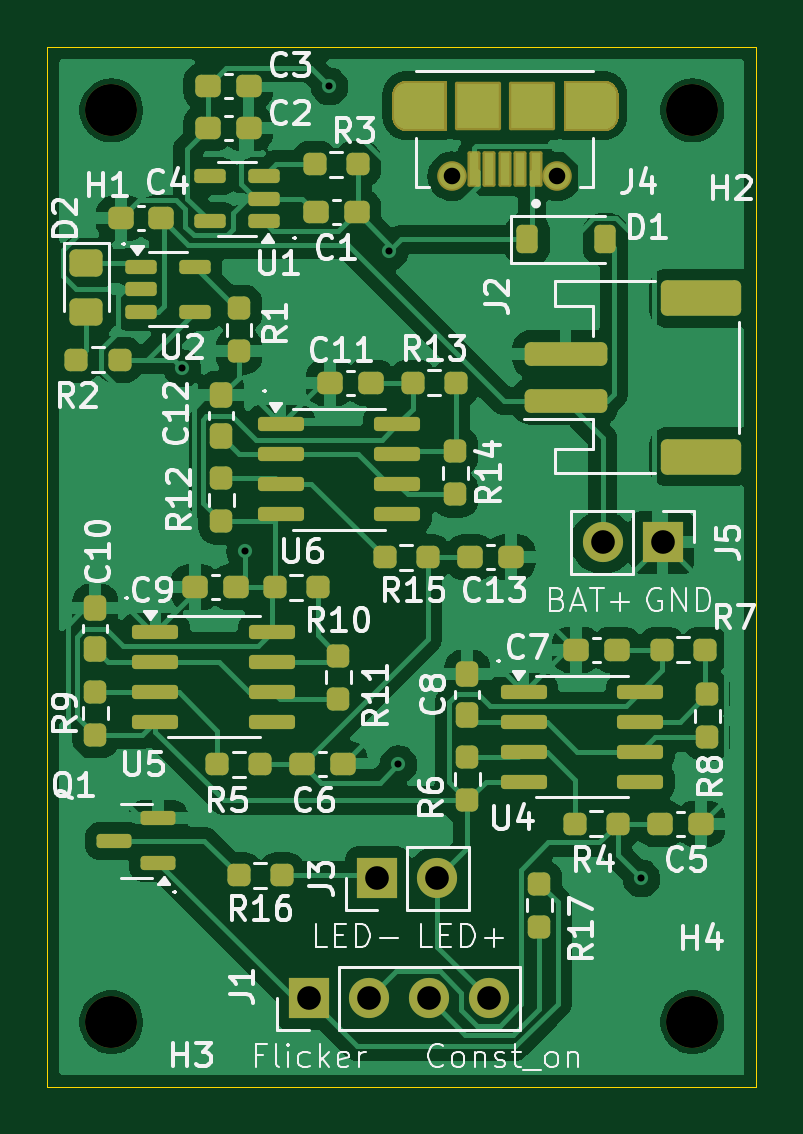
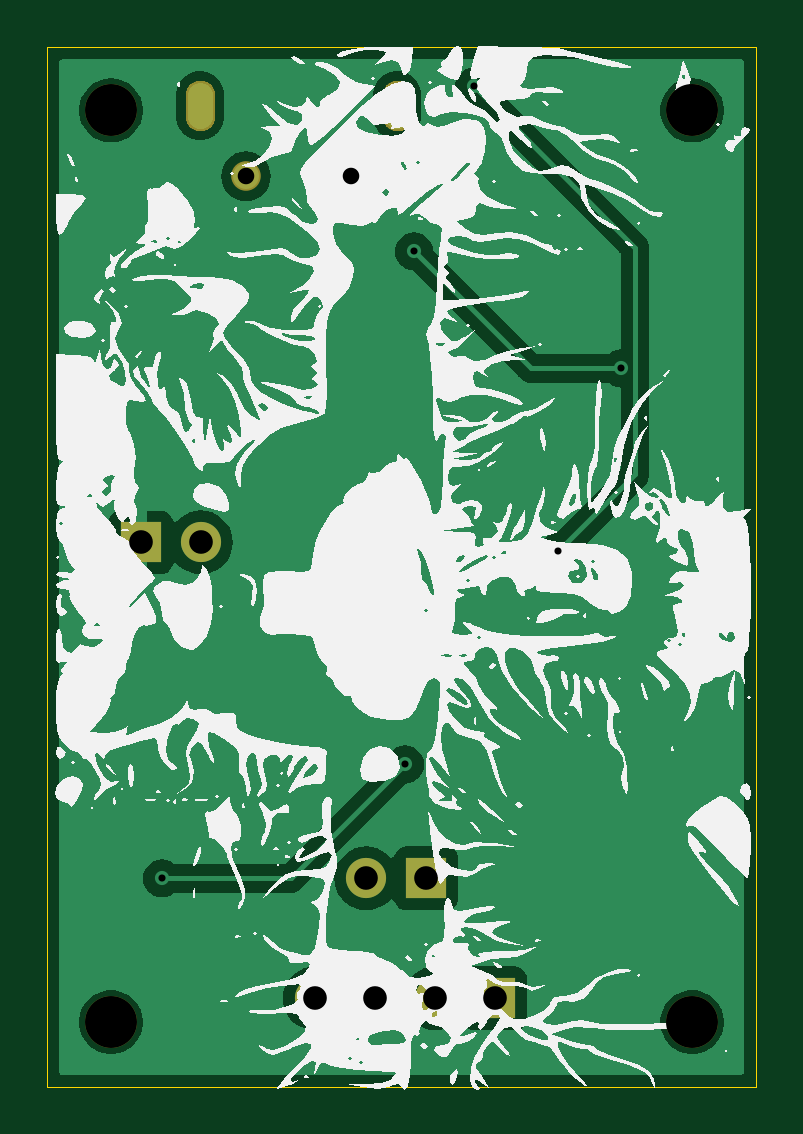
Circuit board: 11 layer files. Board 30.0 x 44.0 mm.
- bottom_copper: ledFlicker-B_Cu.gbl (55739 bytes)
- bottom_mask: ledFlicker-B_Mask.gbs (13442 bytes)
- paste: ledFlicker-B_Paste.gbp (489 bytes)
- bottom_silk: ledFlicker-B_Silkscreen.gbo (119059 bytes)
- outline: ledFlicker-Edge_Cuts.gm1 (1579 bytes)
- top_copper: ledFlicker-F_Cu.gtl (113600 bytes)
- top_mask: ledFlicker-F_Mask.gts (12887 bytes)
- paste: ledFlicker-F_Paste.gtp (12279 bytes)
- top_silk: ledFlicker-F_Silkscreen.gto (75649 bytes)
- drill: ledFlicker-NPTH.drl (95 bytes)
- drill: ledFlicker-PTH.drl (394 bytes)

=== bottom_copper: ledFlicker-B_Cu.gbl (55739 bytes, source omitted) ===
=== bottom_mask: ledFlicker-B_Mask.gbs (13442 bytes, source omitted) ===
=== paste: ledFlicker-B_Paste.gbp ===
G04 #@! TF.GenerationSoftware,KiCad,Pcbnew,8.0.1*
G04 #@! TF.CreationDate,2024-12-01T21:33:56-08:00*
G04 #@! TF.ProjectId,ledFlicker,6c656446-6c69-4636-9b65-722e6b696361,rev?*
G04 #@! TF.SameCoordinates,Original*
G04 #@! TF.FileFunction,Paste,Bot*
G04 #@! TF.FilePolarity,Positive*
%FSLAX46Y46*%
G04 Gerber Fmt 4.6, Leading zero omitted, Abs format (unit mm)*
G04 Created by KiCad (PCBNEW 8.0.1) date 2024-12-01 21:33:56*
%MOMM*%
%LPD*%
G01*
G04 APERTURE LIST*
G04 APERTURE END LIST*
M02*

=== bottom_silk: ledFlicker-B_Silkscreen.gbo (119059 bytes, source omitted) ===
=== outline: ledFlicker-Edge_Cuts.gm1 ===
G04 #@! TF.GenerationSoftware,KiCad,Pcbnew,8.0.1*
G04 #@! TF.CreationDate,2024-12-01T21:33:56-08:00*
G04 #@! TF.ProjectId,ledFlicker,6c656446-6c69-4636-9b65-722e6b696361,rev?*
G04 #@! TF.SameCoordinates,Original*
G04 #@! TF.FileFunction,Profile,NP*
%FSLAX46Y46*%
G04 Gerber Fmt 4.6, Leading zero omitted, Abs format (unit mm)*
G04 Created by KiCad (PCBNEW 8.0.1) date 2024-12-01 21:33:56*
%MOMM*%
%LPD*%
G01*
G04 APERTURE LIST*
G04 #@! TA.AperFunction,Profile*
%ADD10C,0.050000*%
G04 #@! TD*
G04 #@! TA.AperFunction,Profile*
%ADD11C,0.010000*%
G04 #@! TD*
G04 APERTURE END LIST*
D10*
X146685000Y-29718000D02*
X176685000Y-29718000D01*
X176685000Y-73718000D01*
X146685000Y-73718000D01*
X146685000Y-29718000D01*
D11*
X168275000Y-34729000D02*
G75*
G02*
X168625000Y-35079000I0J-350000D01*
G01*
X168625000Y-35079000D02*
X168625000Y-35279000D01*
X168625000Y-35279000D02*
G75*
G02*
X168275000Y-35629000I-350000J0D01*
G01*
X168275000Y-35629000D02*
G75*
G02*
X167925000Y-35279000I0J350000D01*
G01*
X167925000Y-35079000D02*
G75*
G02*
X167925000Y-35279000I-3552542J-100000D01*
G01*
X167925000Y-35079000D02*
G75*
G02*
X168275000Y-34729000I350000J0D01*
G01*
X163825000Y-34729000D02*
G75*
G02*
X164175000Y-35079000I0J-350000D01*
G01*
X164175000Y-35079000D02*
X164175000Y-35279000D01*
X164175000Y-35279000D02*
G75*
G02*
X163825000Y-35629000I-350000J0D01*
G01*
X163825000Y-35629000D02*
G75*
G02*
X163475000Y-35279000I0J350000D01*
G01*
X163475000Y-35079000D02*
G75*
G02*
X163475000Y-35279000I-3552542J-100000D01*
G01*
X163475000Y-35079000D02*
G75*
G02*
X163825000Y-34729000I350000J0D01*
G01*
M02*

=== top_copper: ledFlicker-F_Cu.gtl (113600 bytes, source omitted) ===
=== top_mask: ledFlicker-F_Mask.gts (12887 bytes, source omitted) ===
=== paste: ledFlicker-F_Paste.gtp (12279 bytes, source omitted) ===
=== top_silk: ledFlicker-F_Silkscreen.gto (75649 bytes, source omitted) ===
=== drill: ledFlicker-NPTH.drl ===
M48
INCH,TZ
T1C0.0866
%
G90
G05
T1
X58815Y-12750
X58815Y-27947
X68500Y-12750
X68500Y-27947
M30

=== drill: ledFlicker-PTH.drl ===
M48
INCH,TZ
T1C0.0118
T2C0.0236
T3C0.0276
T4C0.0394
%
G90
G05
T1
X60000Y-17050
X61050Y-20100
X62450Y-12350
X63450Y-15100
X63600Y-23650
X67650Y-25550
T3
X64498Y-13850
X66250Y-13850
T4
X62104Y-27550
X63104Y-27550
X63248Y-25550
X64104Y-27550
X64248Y-25550
X65104Y-27550
X67002Y-19950
X68002Y-19950
T2
G00X63730Y-12807
M15
G01X63730Y-12531
M16
G05
G00X67018Y-12807
M15
G01X67018Y-12531
M16
G05
M30

